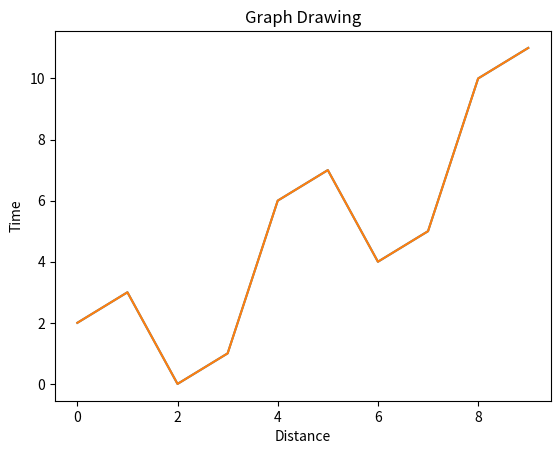

Source code (Python): (Note: this script raises an exception after producing the figure.)
# import all library###
import numpy as np
import matplotlib.pyplot as plt
### Apply numpy##
x = np.arange(0,10)
y = x ^ 2
z = x ^ 3
t = x ^ 4
plt.xlabel('Distance')
plt.ylabel('Time')
plt.title("Graph Drawing")
plt.plot(x , y)
plt.show()

## anotating a graph ##
plt.xlabel('Distance')
plt.ylabel('Time')
plt.title("Graph Drawing")
plt.plot(x , y)
plt.annotate(xy=[2,1], s = "Second Entry")
plt.annotate(xy=[4,6], s = "Third Entry")
plt.show()

## Adding legend
plt.xlabel('Distance')
plt.ylabel('Time')
plt.title("Graph Drawing")
plt.plot(x, y)
plt.plot(x, z)
plt.plot(x, t)
plt.legend(['Race One','Race Two','Race Three'] , loc = 4)
plt.show()

## adding style
plt.xlabel('Distance')
plt.ylabel('Time')
plt.title("Graph Drawing")
plt.plot(x, y)
plt.plot(x, z)
plt.plot(x, t)
plt.legend(['Race One','Race Two','Race Three'] , loc = 4)
plt.style.use('fivethirtyeight')
plt.show()
## to see available
print(plt.style.available)

